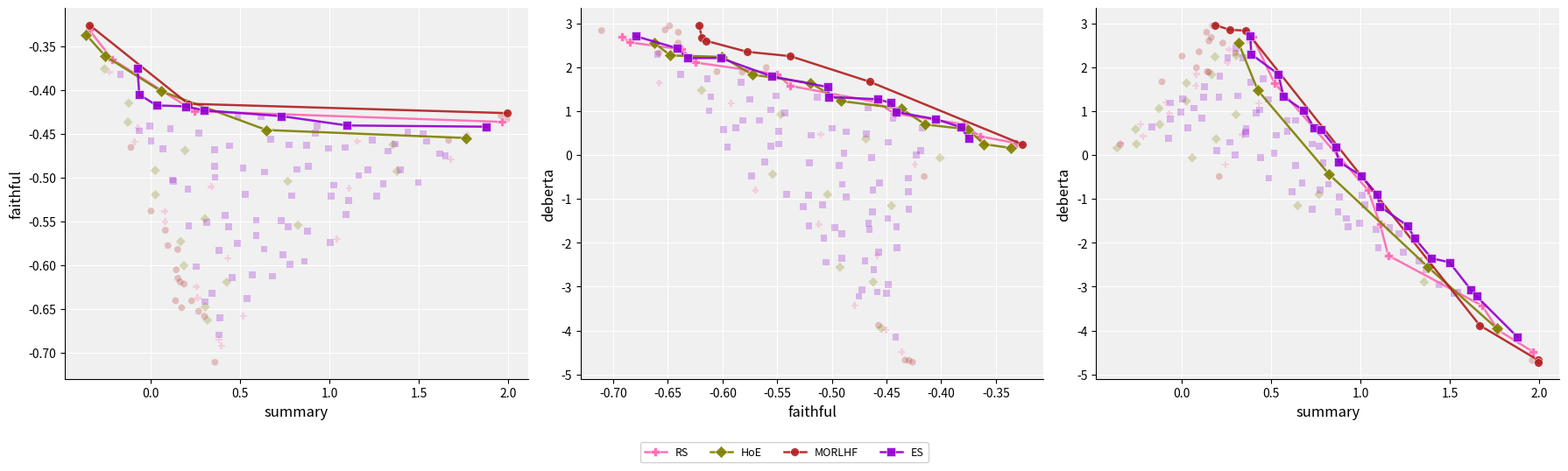

Generate this figure with matplotlib:
import os
import numpy as np
import matplotlib.pyplot as plt

import numpy as np

pts_es_12 = np.array([
    [  0.7295, -0.4296], [  1.5438, -0.4584], [  0.2069, -0.5133], [  1.2632, -0.5210], [  0.7306, -0.5487],
    [  1.8790, -0.4417], [ -0.0755, -0.3750], [  0.2553, -0.6015], [  1.3285, -0.4696], [  0.2984, -0.4231],
    [  1.0935, -0.5417], [  0.3827, -0.5829], [  1.6499, -0.4753], [  0.8808, -0.4868], [  1.4976, -0.5055],
    [ -0.1706, -0.3822], [  0.9300, -0.4409], [  0.6821, -0.6124], [  0.3826, -0.6795], [  1.0045, -0.5736],
    [  0.1215, -0.5026], [  0.6725, -0.4563], [  1.3976, -0.4911], [  0.5279, -0.5192], [  0.1093, -0.4441],
    [  1.0994, -0.4403], [  0.2116, -0.5550], [  0.3417, -0.6323], [ -0.0666, -0.4464], [  1.4389, -0.4482],
    [  0.7783, -0.5988], [  0.3565, -0.4683], [  1.0233, -0.5085], [  1.3015, -0.5073], [  0.8197, -0.4905],
    [  0.4864, -0.4302], [  0.5392, -0.6383], [  0.4363, -0.5561], [  0.1259, -0.5038], [  0.6357, -0.4934],
    [  0.8594, -0.5955], [  1.2145, -0.4912], [  1.5233, -0.4498], [  0.2672, -0.4487], [  0.5686, -0.6108],
    [  1.0077, -0.5211], [  0.3037, -0.6415], [  0.3134, -0.5513], [  0.5897, -0.5663], [  0.0314, -0.4174],
    [  0.9934, -0.4664], [  0.3588, -0.4996], [ -0.0653, -0.4050], [  0.4530, -0.6139], [  0.6178, -0.4303],
    [  0.5162, -0.4889], [  0.7902, -0.5205], [  0.0656, -0.4668], [  1.3680, -0.4616], [  1.1082, -0.5262],
    [  1.6170, -0.4725], [  0.8782, -0.5613], [ -0.0082, -0.4409], [  0.4145, -0.5432], [  0.1956, -0.4185],
    [  1.0864, -0.4656], [  0.3877, -0.6596], [  0.7397, -0.5877], [  0.7749, -0.4625], [  0.4404, -0.4635],
    [  0.4824, -0.5751], [  1.2401, -0.4570], [  0.5892, -0.5484], [  0.8737, -0.4631], [  0.0011, -0.4581],
    [  0.7677, -0.5558], [  1.1636, -0.4976], [  0.3560, -0.4868], [  0.9217, -0.4489], [  0.6341, -0.5814],
]) # summary-faithful

pts_es_23 = np.array([
    [ -0.4296, -1.2306], [ -0.4584, -3.1204], [ -0.5133,  1.3262], [ -0.5210, -1.6121], [ -0.5487,  0.2514],
    [ -0.4417, -4.1493], [ -0.3750,  0.3830], [ -0.6015,  2.2103], [ -0.4696, -2.4140], [ -0.4231,  0.0093],
    [ -0.5417, -0.9023], [ -0.5829,  1.6624], [ -0.4753, -3.2194], [ -0.4868, -0.9527], [ -0.5055, -2.4434],
    [ -0.3822,  0.6373], [ -0.4409, -1.6341], [ -0.6124,  1.0119], [ -0.6795,  2.7098], [ -0.5736, -0.4729],
    [ -0.5026,  1.3232], [ -0.4563, -0.6321], [ -0.4911, -2.3533], [ -0.5192,  0.4533], [ -0.4441,  0.8425],
    [ -0.4403, -2.1157], [ -0.5550,  1.7936], [ -0.6323,  2.2112], [ -0.4464,  1.1910], [ -0.4482, -2.9568],
    [ -0.5988,  0.5799], [ -0.4683,  0.4760], [ -0.5085, -1.1281], [ -0.5073, -1.8874], [ -0.4905, -0.6660],
    [ -0.4302, -0.5246], [ -0.6383,  1.8447], [ -0.5561,  1.0284], [ -0.5038,  1.5511], [ -0.4934, -0.2319],
    [ -0.5955,  0.1746], [ -0.4912, -1.7877], [ -0.4498, -3.1576], [ -0.4487,  0.2935], [ -0.6108,  1.3295],
    [ -0.5211, -0.9198], [ -0.6415,  2.4339], [ -0.5513,  1.3489], [ -0.5663,  0.7895], [ -0.4174,  0.6255],
    [ -0.4664, -1.5602], [ -0.4996,  0.6107], [ -0.4050,  0.8182], [ -0.6139,  1.7445], [ -0.4303, -0.8384],
    [ -0.4889,  0.0483], [ -0.5205, -0.1833], [ -0.4668,  1.0678], [ -0.4616, -2.6153], [ -0.5262, -1.1698],
    [ -0.4725, -3.0658], [ -0.5613, -0.1518], [ -0.4409,  0.9791], [ -0.5432,  0.9640], [ -0.4185,  0.0959],
    [ -0.4656, -1.6973], [ -0.6596,  2.2978], [ -0.5877,  0.6235], [ -0.4625, -0.7890], [ -0.4635, -0.0542],
    [ -0.5751,  1.2689], [ -0.4570, -2.2170], [ -0.5484,  0.5458], [ -0.4631, -1.2994], [ -0.4581,  1.2731],
    [ -0.5558,  0.2010], [ -0.4976, -1.6512], [ -0.4868,  0.5318], [ -0.4489, -1.4458], [ -0.5814,  0.7898],
]) # faithful-deberta

pts_es_13 = np.array([
    [  0.7295, -1.2306], [  1.5438, -3.1204], [  0.2069,  1.3262], [  1.2632, -1.6121], [  0.7306,  0.2514],
    [  1.8790, -4.1493], [ -0.0755,  0.3830], [  0.2553,  2.2103], [  1.3285, -2.4140], [  0.2984,  0.0093],
    [  1.0935, -0.9023], [  0.3827,  1.6624], [  1.6499, -3.2194], [  0.8808, -0.9527], [  1.4976, -2.4434],
    [ -0.1706,  0.6373], [  0.9300, -1.6341], [  0.6821,  1.0119], [  0.3826,  2.7098], [  1.0045, -0.4729],
    [  0.1215,  1.3232], [  0.6725, -0.6321], [  1.3976, -2.3533], [  0.5279,  0.4533], [  0.1093,  0.8425],
    [  1.0994, -2.1157], [  0.2116,  1.7936], [  0.3417,  2.2112], [ -0.0666,  1.1910], [  1.4389, -2.9568],
    [  0.7783,  0.5799], [  0.3565,  0.4760], [  1.0233, -1.1281], [  1.3015, -1.8874], [  0.8197, -0.6660],
    [  0.4864, -0.5246], [  0.5392,  1.8447], [  0.4363,  1.0284], [  0.1259,  1.5511], [  0.6357, -0.2319],
    [  0.8594,  0.1746], [  1.2145, -1.7877], [  1.5233, -3.1576], [  0.2672,  0.2935], [  0.5686,  1.3295],
    [  1.0077, -0.9198], [  0.3037,  2.4339], [  0.3134,  1.3489], [  0.5897,  0.7895], [  0.0314,  0.6255],
    [  0.9934, -1.5602], [  0.3588,  0.6107], [ -0.0653,  0.8182], [  0.4530,  1.7445], [  0.6178, -0.8384],
    [  0.5162,  0.0483], [  0.7902, -0.1833], [  0.0656,  1.0678], [  1.3680, -2.6153], [  1.1082, -1.1698],
    [  1.6170, -3.0658], [  0.8782, -0.1518], [ -0.0082,  0.9791], [  0.4145,  0.9640], [  0.1956,  0.0959],
    [  1.0864, -1.6973], [  0.3877,  2.2978], [  0.7397,  0.6235], [  0.7749, -0.7890], [  0.4404, -0.0542],
    [  0.4824,  1.2689], [  1.2401, -2.2170], [  0.5892,  0.5458], [  0.8737, -1.2994], [  0.0011,  1.2731],
    [  0.7677,  0.2010], [  1.1636, -1.6512], [  0.3560,  0.5318], [  0.9217, -1.4458], [  0.6341,  0.7898],
]) # summary-deberta

pts_rs_12 = np.array([
    [  0.3942, -0.6920], [  0.2620, -0.6373], [  0.0798, -0.5502], [ -0.0911, -0.4588], [ -0.2318, -0.3795],
    [ -0.3454, -0.3313], [  0.3819, -0.6848], [  0.2548, -0.6244], [  0.0783, -0.5385], [ -0.0726, -0.4431],
    [ -0.2173, -0.3647], [  0.5171, -0.6580], [  0.4297, -0.5921], [  0.3380, -0.5102], [  0.2435, -0.4240],
    [  1.0421, -0.5698], [  1.1097, -0.5120], [  1.1551, -0.4584], [  1.6797, -0.4791], [  1.7715, -0.4506],
    [  1.9656, -0.4362],
]) # summary-faithful

pts_rs_23 = np.array([
    [ -0.6920,  2.7010], [ -0.6373,  2.4080], [ -0.5502,  1.8446], [ -0.4588,  1.2033], [ -0.3795,  0.7021],
    [ -0.3313,  0.2715], [ -0.6848,  2.5674], [ -0.6244,  2.1080], [ -0.5385,  1.5801], [ -0.4431,  0.9497],
    [ -0.3647,  0.4272], [ -0.6580,  1.6462], [ -0.5921,  1.1805], [ -0.5102,  0.4661], [ -0.4240, -0.2137],
    [ -0.5698, -0.8005], [ -0.5120, -1.5813], [ -0.4584, -2.2879], [ -0.4791, -3.4307], [ -0.4506, -3.9923],
    [ -0.4362, -4.4838],
]) # faithful-deberta

pts_rs_13 = np.array([
    [  0.3942,  2.7010], [  0.2620,  2.4080], [  0.0798,  1.8446], [ -0.0911,  1.2033], [ -0.2318,  0.7021],
    [ -0.3454,  0.2715], [  0.3819,  2.5674], [  0.2548,  2.1080], [  0.0783,  1.5801], [ -0.0726,  0.9497],
    [ -0.2173,  0.4272], [  0.5171,  1.6462], [  0.4297,  1.1805], [  0.3380,  0.4661], [  0.2435, -0.2137],
    [  1.0421, -0.8005], [  1.1097, -1.5813], [  1.1551, -2.2879], [  1.6797, -3.4307], [  1.7715, -3.9923],
    [  1.9656, -4.4838],
]) # summary-deberta

pts_hoe_12 = np.array([
    [  0.3160, -0.6626], [  0.1847, -0.6004], [  0.0249, -0.5194], [ -0.1293, -0.4365], [ -0.2600, -0.3757],
    [ -0.3638, -0.3365], [  0.3035, -0.6476], [  0.1665, -0.5729], [  0.0240, -0.4916], [ -0.1246, -0.4148],
    [ -0.2556, -0.3611], [  0.4242, -0.6192], [  0.3023, -0.5468], [  0.1908, -0.4688], [  0.0569, -0.4011],
    [  0.8233, -0.5542], [  0.7664, -0.5040], [  0.6475, -0.4455], [  1.3786, -0.4926], [  1.3561, -0.4622],
    [  1.7627, -0.4546],
]) # summary-faithful

pts_hoe_23 = np.array([
    [ -0.6626,  2.5578], [ -0.6004,  2.2386], [ -0.5194,  1.6393], [ -0.4365,  1.0594], [ -0.3757,  0.5875],
    [ -0.3365,  0.1611], [ -0.6476,  2.2696], [ -0.5729,  1.8346], [ -0.4916,  1.2307], [ -0.4148,  0.6979],
    [ -0.3611,  0.2515], [ -0.6192,  1.4766], [ -0.5468,  0.9242], [ -0.4688,  0.3661], [ -0.4011, -0.0633],
    [ -0.5542, -0.4378], [ -0.5040, -0.8992], [ -0.4455, -1.1542], [ -0.4926, -2.5560], [ -0.4622, -2.8932],
    [ -0.4546, -3.9489],
]) # faithful-deberta

pts_hoe_13 = np.array([
    [  0.3160,  2.5578], [  0.1847,  2.2386], [  0.0249,  1.6393], [ -0.1293,  1.0594], [ -0.2600,  0.5875],
    [ -0.3638,  0.1611], [  0.3035,  2.2696], [  0.1665,  1.8346], [  0.0240,  1.2307], [ -0.1246,  0.6979],
    [ -0.2556,  0.2515], [  0.4242,  1.4766], [  0.3023,  0.9242], [  0.1908,  0.3661], [  0.0569, -0.0633],
    [  0.8233, -0.4378], [  0.7664, -0.8992], [  0.6475, -1.1542], [  1.3786, -2.5560], [  1.3561, -2.8932],
    [  1.7627, -3.9489],
]) # summary-deberta

pts_morl_12 = np.array([
    [  0.3580, -0.7107], [  0.1719, -0.6485], [  0.1378, -0.6405], [  0.0000, -0.5381], [ -0.1125, -0.4653],
    [ -0.3450, -0.3255], [  0.1855, -0.6214], [  0.1637, -0.6190], [  0.0952, -0.5775], [  0.0806, -0.5600],
    [  0.2079, -0.4155], [  0.2670, -0.6525], [  0.1508, -0.6148], [  0.1500, -0.5820], [  1.6674, -0.4573],
    [  0.2281, -0.6406], [  0.1415, -0.6051], [  1.9619, -0.4294], [  0.2995, -0.6582], [  1.9942, -0.4330],
    [  1.9950, -0.4262],
]) # summary-faithful

pts_morl_23 = np.array([
    [ -0.7107,  2.8365], [ -0.6485,  2.9473], [ -0.6405,  2.7986], [ -0.5381,  2.2550], [ -0.4653,  1.6703],
    [ -0.3255,  0.2415], [ -0.6214,  2.9653], [ -0.6190,  2.6799], [ -0.5775,  2.3535], [ -0.5600,  1.9927],
    [ -0.4155, -0.4884], [ -0.6525,  2.8536], [ -0.6148,  2.6019], [ -0.5820,  1.8897], [ -0.4573, -3.8805],
    [ -0.6406,  2.5541], [ -0.6051,  1.9027], [ -0.4294, -4.6825], [ -0.6582,  2.3253], [ -0.4330, -4.6731],
    [ -0.4262, -4.7210],
]) # faithful-deberta

pts_morl_13 = np.array([
    [  0.3580,  2.8365], [  0.1719,  2.9473], [  0.1378,  2.7986], [  0.0000,  2.2550], [ -0.1125,  1.6703],
    [ -0.3450,  0.2415], [  0.1855,  2.9653], [  0.1637,  2.6799], [  0.0952,  2.3535], [  0.0806,  1.9927],
    [  0.2079, -0.4884], [  0.2670,  2.8536], [  0.1508,  2.6019], [  0.1500,  1.8897], [  1.6674, -3.8805],
    [  0.2281,  2.5541], [  0.1415,  1.9027], [  1.9619, -4.6825], [  0.2995,  2.3253], [  1.9942, -4.6731],
    [  1.9950, -4.7210],
]) # summary-deberta

def pareto_mask(pts):
    mask = np.ones(len(pts), dtype=bool)
    for i, p in enumerate(pts):
        for j, q in enumerate(pts):
            if i != j and np.all(q >= p) and np.any(q > p):
                mask[i] = False
                break
    return mask


def pf_sorted(pts):
    pf = pts[pareto_mask(pts)]
    return pf[np.argsort(pf[:, 0])]   # sort by reward (col0)


# (name, color, marker, markersize)
methods = [
    ('RS',     '#FF69B4', 'P',  7),
    ('HoE',    '#808000', 'D',  7),
    ('MORLHF', '#B22222', 'o',  7),
    ('ES',     '#9400D3', 's',  7),
]

# (suffix, xlabel, ylabel)
pairs = [
    ('12', 'summary', 'faithful'),
    ('23', 'faithful',  'deberta'),
    ('13', 'summary', 'deberta'),
]

pts_lookup = {
    ('RS',     '12'): pts_rs_12,   ('RS',     '23'): pts_rs_23,   ('RS',     '13'): pts_rs_13,
    ('HoE',    '12'): pts_hoe_12,  ('HoE',    '23'): pts_hoe_23,  ('HoE',    '13'): pts_hoe_13,
    ('MORLHF', '12'): pts_morl_12, ('MORLHF', '23'): pts_morl_23, ('MORLHF', '13'): pts_morl_13,
    ('ES',     '12'): pts_es_12,   ('ES',     '23'): pts_es_23,   ('ES',     '13'): pts_es_13,
}

fig, axes = plt.subplots(1, 3, figsize=(18, 5))
fig.patch.set_facecolor('white')

for ax, (suffix, xlabel, ylabel) in zip(axes, pairs):
    ax.set_facecolor('#f0f0f0')
    ax.grid(True, color='white', lw=0.8, zorder=0)

    for name, col, mk, ms in methods:
        pts = pts_lookup[(name, suffix)]
        msk = pareto_mask(pts)
        pf  = pf_sorted(pts)

        if (~msk).any():
            ax.scatter(pts[~msk, 0], pts[~msk, 1],
                       c=col, marker=mk, s=(ms * 0.8) ** 2,
                       alpha=0.25, edgecolors='none', zorder=3)

        ax.plot(pf[:, 0], pf[:, 1],
                color=col, marker=mk, linestyle='-',
                linewidth=1.8, markersize=ms, alpha=0.92,
                label=name, zorder=5,
                markeredgecolor='white', markeredgewidth=0.4)

    ax.set_xlabel(xlabel, fontsize=12)
    ax.set_ylabel(ylabel, fontsize=12)
    ax.spines['top'].set_visible(False)
    ax.spines['right'].set_visible(False)
    ax.tick_params(labelsize=10)

handles, labels = axes[-1].get_legend_handles_labels()
fig.legend(handles, labels, fontsize=9, framealpha=0.9,
           facecolor='white', edgecolor='#cccccc',
           loc='lower center', ncol=len(methods),
           bbox_to_anchor=(0.5, -0.08))

plt.tight_layout()
os.makedirs('plots', exist_ok=True)
plt.savefig('plots/summary_pareto.png', dpi=150, bbox_inches='tight', facecolor='white', edgecolor='none')
plt.savefig('plots/summary_pareto.svg', format='svg', bbox_inches='tight', facecolor='white', edgecolor='none')
print("Saved: plots/summary_pareto.png and plots/summary_pareto.svg")
